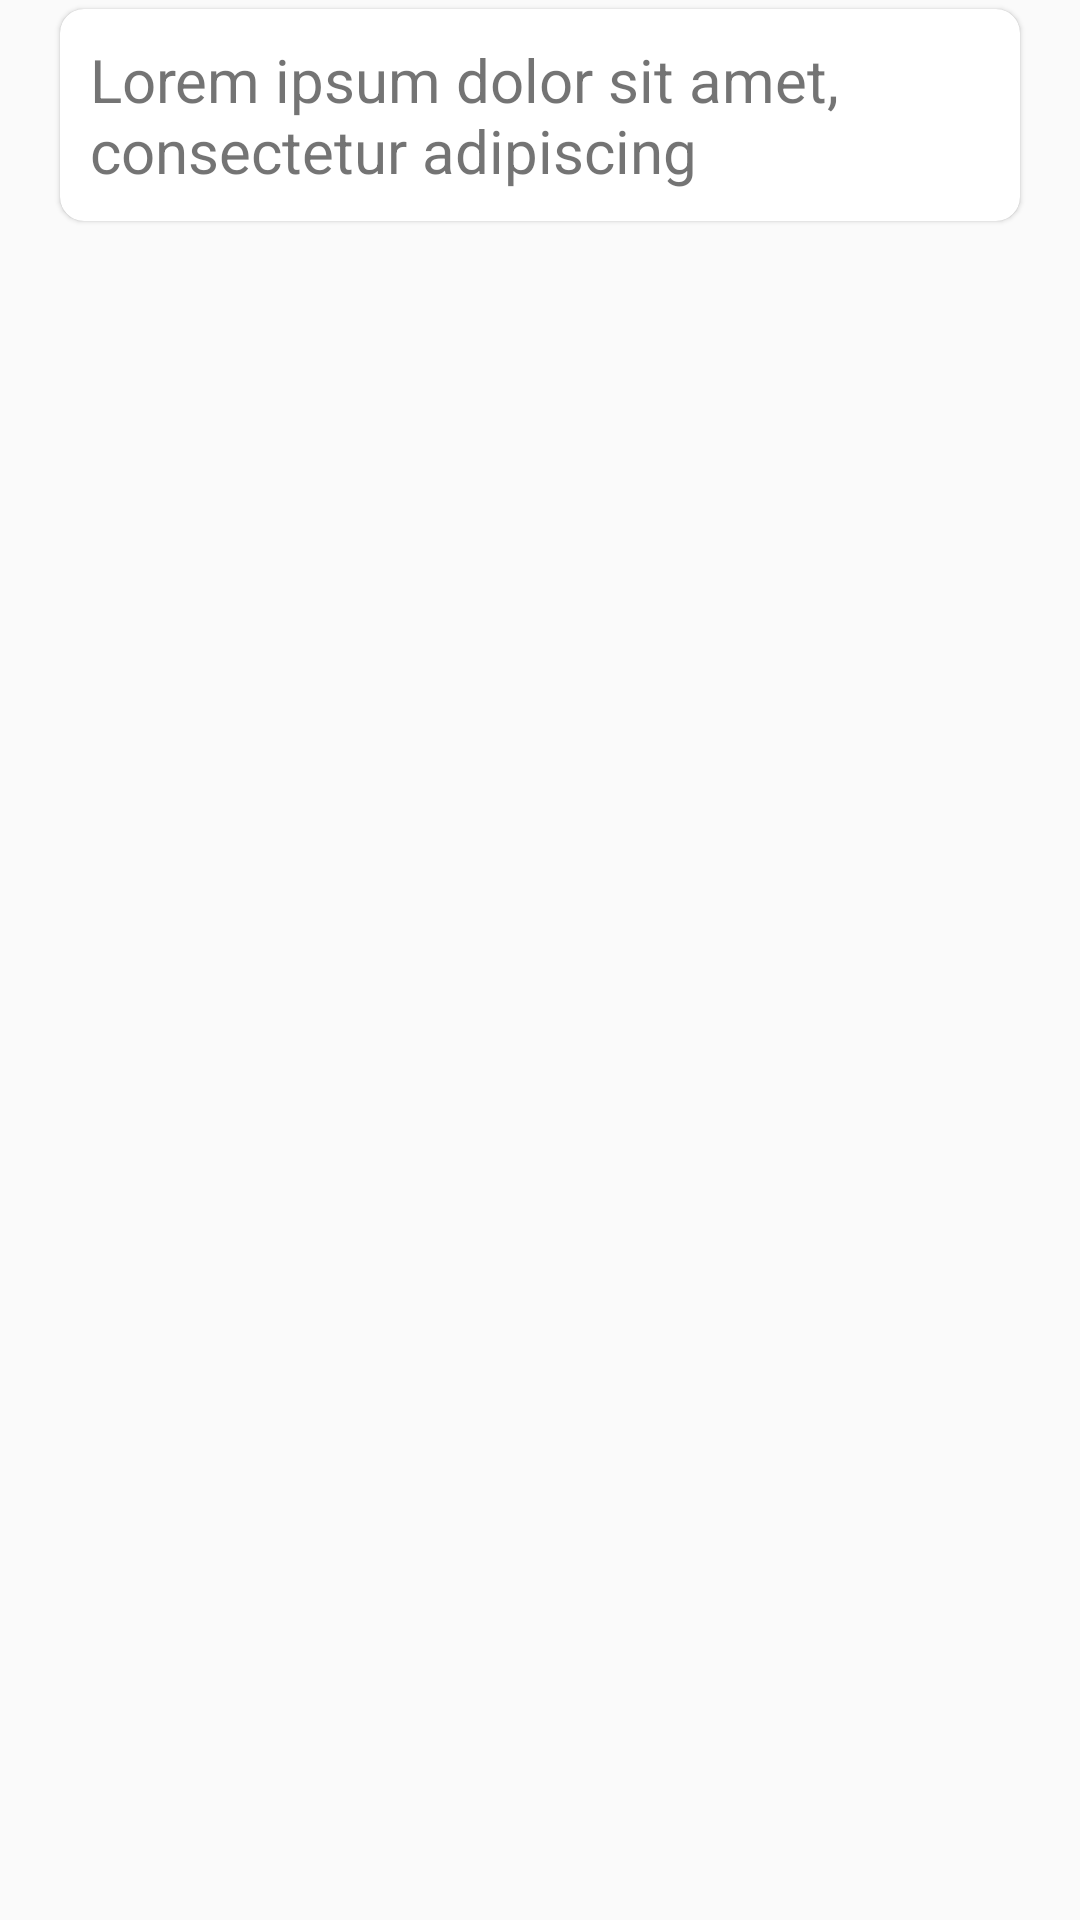

Reconstruct the res/layout file that produces this screen, plus the resources it refers to.
<!-- AndroidManifest.xml: application theme AppTheme -->
<!-- res/layout/add_step_element.xml -->
<?xml version="1.0" encoding="utf-8"?>
<LinearLayout xmlns:android="http://schemas.android.com/apk/res/android"
    xmlns:app="http://schemas.android.com/apk/res-auto"
    android:orientation="vertical"
    android:layout_width="match_parent"
    android:layout_height="wrap_content">

    <androidx.cardview.widget.CardView
        android:layout_width="match_parent"
        android:layout_height="wrap_content"
        android:layout_marginLeft="20dp"
        android:layout_marginRight="20dp"
        android:layout_marginTop="3dp"
        android:layout_marginBottom="5dp"
        android:layout_gravity="center"
        app:cardCornerRadius="8dp"
        app:cardElevation="1dp">
        <TextView
            android:id="@+id/StepInAddStep"
            android:layout_width="wrap_content"
            android:layout_height="wrap_content"
            android:layout_marginRight="10dp"
            android:layout_marginLeft="10dp"
            android:layout_marginTop="10dp"
            android:layout_marginBottom="10dp"
            android:layout_gravity="center"
            android:textColor="@color/textColor"
            android:textSize="20dp"
            android:text="Lorem ipsum dolor sit amet, consectetur adipiscing "/>
    </androidx.cardview.widget.CardView>

</LinearLayout>
<!-- resources referenced by this layout -->
<resources>
  <color name="textColor">#B73D3D3D</color>
  <style name="AppTheme" parent="Theme.MaterialComponents.Light.Bridge">
          
          <item name="colorPrimary">@color/colorPrimary</item>
          <item name="colorPrimaryDark">@color/colorPrimaryDark</item>
          <item name="colorAccent">@color/colorAccent</item>
          <item name="android:textColorPrimary">@color/colorAccent</item>
  
      </style>
  <color name="colorPrimary">#B9FFFFFF</color>
  <color name="colorPrimaryDark">#ADC0BFBF</color>
  <color name="colorAccent">#C8FF9800</color>
</resources>
